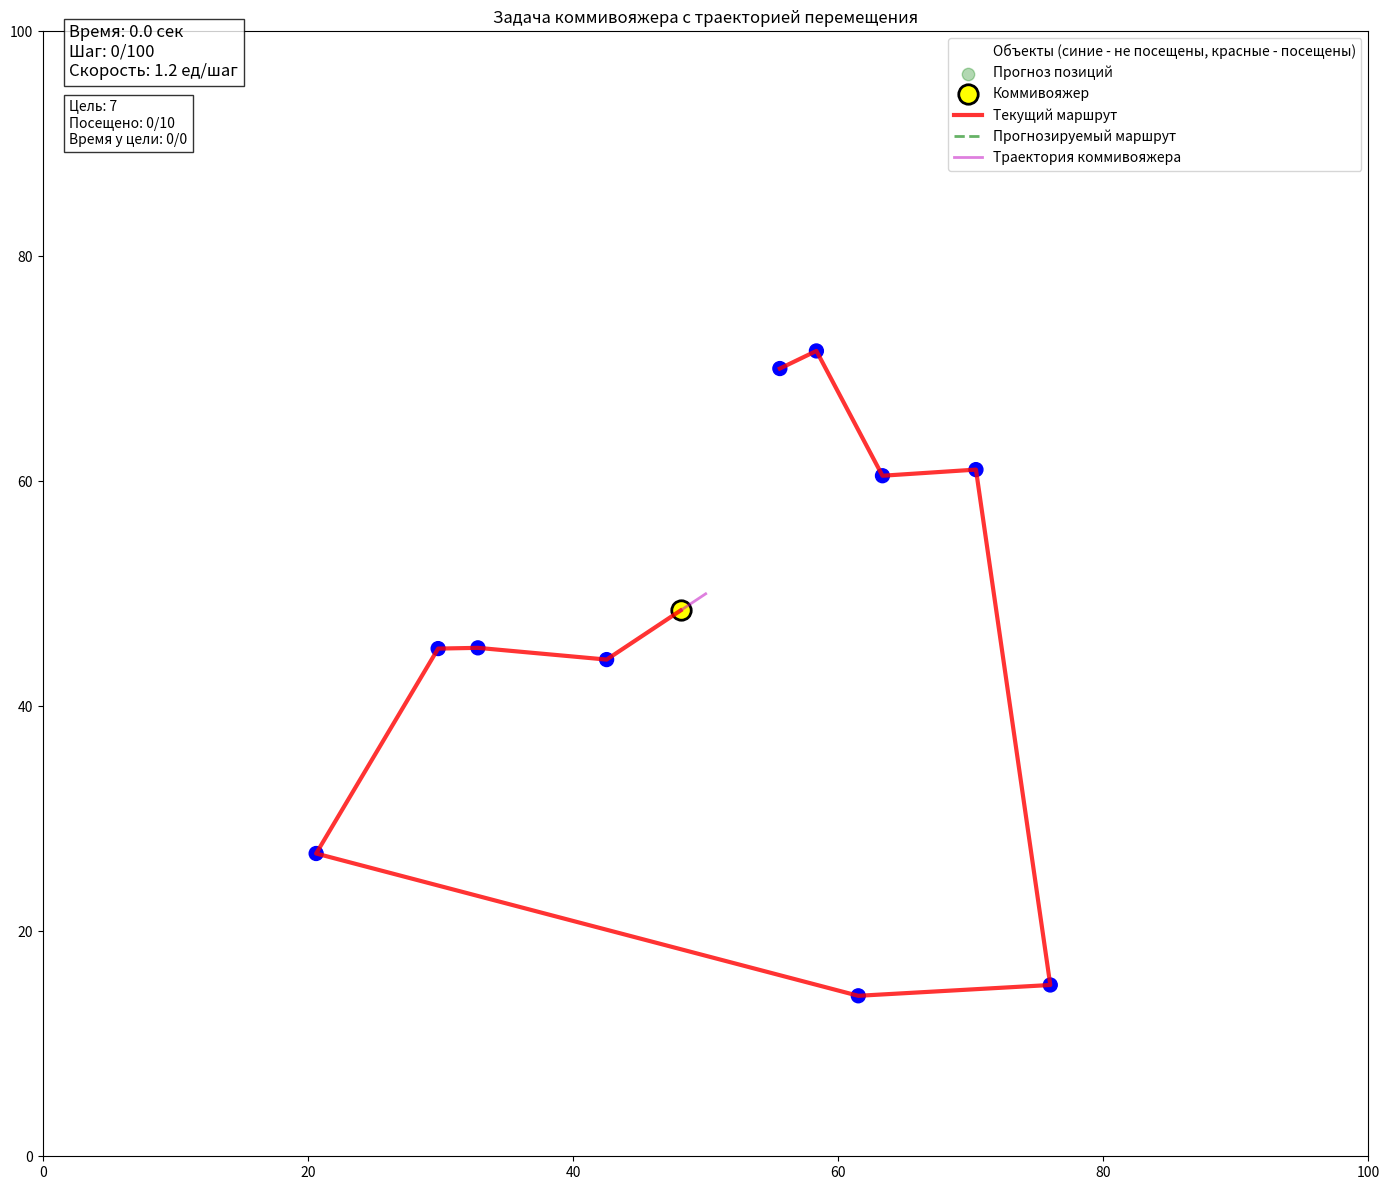

Python code for this plot:
import numpy as np
import matplotlib.pyplot as plt
import matplotlib.animation as animation
from scipy.interpolate import interp1d
from matplotlib.colors import ListedColormap

# Параметры задачи
n = 10  # количество мобильных объектов
num_steps = 100  # увеличенное количество шагов
area_size = 100  # размер области движения
prediction_steps = 3  # глубина прогнозирования
salesman_speed = 1.2  # скорость коммивояжера (единиц/шаг)
visit_time = 0  # время посещения точки (в шагах)
object_speed = 0.7  # скорость движения объектов
time_per_step = 0.5  # время одного шага в секундах

# Генерация траекторий
np.random.seed(60)
trajectories = np.cumsum(np.random.randn(num_steps, n, 2) * object_speed, axis=0) + np.random.randint(0, area_size,
                                                                                                      (1, n, 2))


# Функция прогнозирования
def predict_movement(past_positions, steps=1):
    predicted = []
    for i in range(n):
        x = np.arange(len(past_positions))
        x_new = np.linspace(x[-1], x[-1] + steps, steps + 1)

        f_x = interp1d(x, past_positions[:, i, 0], kind='quadratic', fill_value="extrapolate")
        f_y = interp1d(x, past_positions[:, i, 1], kind='quadratic', fill_value="extrapolate")

        predicted.append(np.column_stack((f_x(x_new), f_y(x_new))))

    return np.array(predicted).transpose(1, 0, 2)


def build_route(points, salesman_pos, visited_indices):
    unvisited = [i for i in range(len(points)) if i not in visited_indices]
    if not unvisited:
        return []

    distances = [np.linalg.norm(salesman_pos - points[i]) for i in unvisited]
    path = [unvisited[np.argmin(distances)]]
    unvisited.remove(path[0])

    while unvisited:
        last = path[-1]
        next_node = min(unvisited, key=lambda x: np.linalg.norm(points[last] - points[x]))
        path.append(next_node)
        unvisited.remove(next_node)

    return path


# Создание анимации
fig, ax = plt.subplots(figsize=(14, 12))
ax.set_xlim(0, area_size)
ax.set_ylim(0, area_size)
ax.set_title('Задача коммивояжера с траекторией перемещения')

# Цветовая схема
colors = ['blue', 'red']
cmap = ListedColormap(colors)

# Элементы визуализации
scatter = ax.scatter([], [], c=[], cmap=cmap, vmin=0, vmax=1, s=100,
                     label='Объекты (синие - не посещены, красные - посещены)')
prediction_scatter = ax.scatter([], [], c='green', alpha=0.3, s=80, label='Прогноз позиций')
salesman_marker = ax.plot([], [], 'ko', markersize=14, markeredgewidth=2,
                          markerfacecolor='yellow', label='Коммивояжер')[0]
current_path = ax.plot([], [], 'r-', lw=3, alpha=0.8, label='Текущий маршрут')[0]
predicted_path = ax.plot([], [], 'g--', lw=2, alpha=0.6, label='Прогнозируемый маршрут')[0]
trajectory_line = ax.plot([], [], 'm-', lw=2, alpha=0.5, label='Траектория коммивояжера')[0]
time_text = ax.text(0.02, 0.96, '', transform=ax.transAxes, fontsize=12,
                    bbox=dict(facecolor='white', alpha=0.8))
status_text = ax.text(0.02, 0.90, '', transform=ax.transAxes, fontsize=10,
                      bbox=dict(facecolor='white', alpha=0.8))
final_info = ax.text(0.5, 0.5, '', transform=ax.transAxes, fontsize=14,
                     bbox=dict(facecolor='white', alpha=0.9), ha='center', va='center')
final_info.set_visible(False)
ax.legend(loc='upper right')

# Состояние системы
salesman_pos = np.array([area_size / 2, area_size / 2])
current_target = None
time_at_target = 0
visited = set()
total_distance = 0
travel_history = []
completed = False
start_time = 0
salesman_trajectory = [salesman_pos.copy()]  # История позиций коммивояжера


def update(frame):
    global salesman_pos, current_target, time_at_target, visited, total_distance
    global travel_history, completed, start_time, salesman_trajectory

    current_points = trajectories[frame]

    if frame == 0:
        start_time = frame

    # Прогнозирование движения
    if frame >= 2 and len(visited) < n:
        predicted = predict_movement(trajectories[:frame + 1], prediction_steps)
        predicted_points = predicted[-1]
    else:
        predicted_points = current_points

    # Построение маршрутов
    current_route = build_route(current_points, salesman_pos, visited)

    # Прогнозируемый маршрут только для непосещенных объектов
    if frame >= 2 and len(visited) < n:
        unvisited_predicted = [i for i in range(n) if i not in visited]
        if unvisited_predicted:
            predicted_route = build_route(predicted_points[unvisited_predicted], salesman_pos, set())
            predicted_route = [unvisited_predicted[i] for i in predicted_route]
        else:
            predicted_route = []
    else:
        predicted_route = []

    # Движение коммивояжера
    if not completed:
        if current_target is None and current_route:
            current_target = current_route[0]

        if current_target is not None and current_target < len(current_points):
            target_pos = current_points[current_target]
            direction = target_pos - salesman_pos
            distance = np.linalg.norm(direction)

            if distance < 0.8:  # Достигли цели
                if time_at_target >= visit_time:
                    visited.add(current_target)
                    travel_history.append((current_target, frame))
                    current_route = build_route(current_points, salesman_pos, visited)
                    current_target = current_route[0] if current_route else None
                    time_at_target = 0

                    if len(visited) == n and not completed:
                        completed = True
                        end_time = frame
                        total_time_seconds = (end_time - start_time) * time_per_step
                        final_info.set_text(f'Все объекты посещены!\n'
                                            f'Общее время: {total_time_seconds:.1f} секунд\n'
                                            f'Общее расстояние: {total_distance:.1f} единиц\n'
                                            f'Скорость: {salesman_speed:.1f} ед/шаг\n'
                                            f'Время посещения: {visit_time} шагов')
                        final_info.set_visible(True)
                else:
                    time_at_target += 1
            else:
                step = direction / distance * min(salesman_speed, distance)
                salesman_pos += step
                total_distance += np.linalg.norm(step)
                salesman_trajectory.append(salesman_pos.copy())

    # Визуализация
    point_colors = [1 if i in visited else 0 for i in range(n)]
    scatter.set_offsets(current_points)
    scatter.set_array(np.array(point_colors))

    salesman_marker.set_data([salesman_pos[0]], [salesman_pos[1]])

    # Прогнозируемые позиции
    if frame >= 2 and len(visited) < n:
        unvisited_indices = [i for i in range(n) if i not in visited]
        prediction_scatter.set_offsets(predicted_points[unvisited_indices])
    else:
        prediction_scatter.set_offsets(np.empty((0, 2)))

    # Текущий маршрут
    if current_route:
        route_points = np.vstack(([salesman_pos], current_points[current_route]))
        current_path.set_data(route_points[:, 0], route_points[:, 1])
    else:
        current_path.set_data([], [])

    # Прогнозируемый маршрут
    if predicted_route and not completed:
        pred_route_points = np.vstack(([salesman_pos], predicted_points[predicted_route]))
        predicted_path.set_data(pred_route_points[:, 0], pred_route_points[:, 1])
    else:
        predicted_path.set_data([], [])

    # Траектория коммивояжера
    if len(salesman_trajectory) > 1:
        trajectory = np.array(salesman_trajectory)
        trajectory_line.set_data(trajectory[:, 0], trajectory[:, 1])

    # Итоговый маршрут после завершения
    if completed:
        history_x = [salesman_trajectory[0][0]] + [trajectories[step][target][0] for target, step in travel_history]
        history_y = [salesman_trajectory[0][1]] + [trajectories[step][target][1] for target, step in travel_history]
        ax.plot(history_x, history_y, 'c-', lw=2, alpha=0.7, label='Итоговый маршрут')
        ax.legend(loc='upper right')

    # Обновление информации
    current_time_seconds = frame * time_per_step
    time_text.set_text(f'Время: {current_time_seconds:.1f} сек\n'
                       f'Шаг: {frame}/{num_steps}\n'
                       f'Скорость: {salesman_speed:.1f} ед/шаг')
    status_text.set_text(f'Цель: {current_target}\n'
                         f'Посещено: {len(visited)}/{n}\n'
                         f'Время у цели: {time_at_target}/{visit_time}')

    return (scatter, prediction_scatter, salesman_marker, current_path,
            predicted_path, trajectory_line, time_text, status_text, final_info)


# Запуск анимации
ani = animation.FuncAnimation(fig, update, frames=num_steps, interval=300, blit=True)
plt.tight_layout()
plt.show()